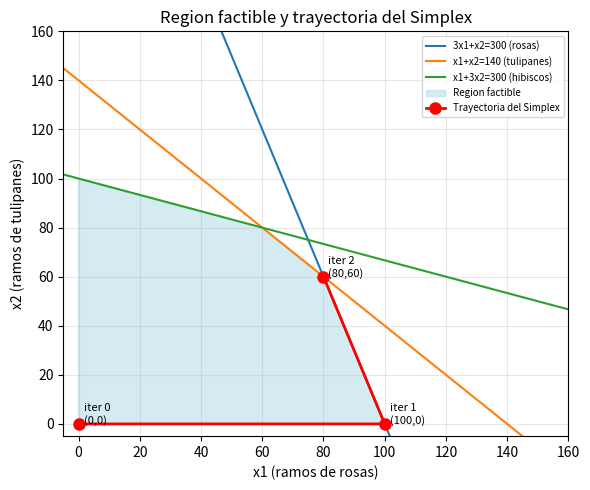
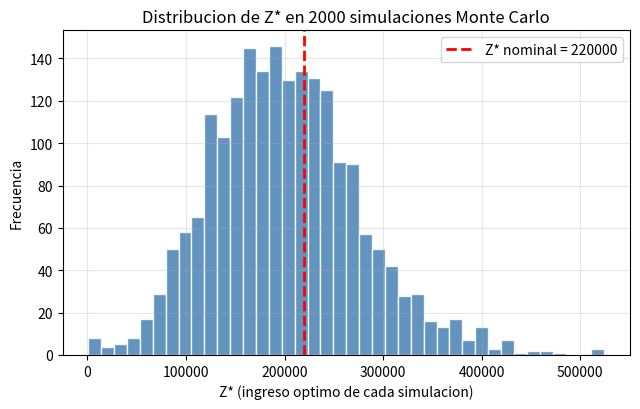
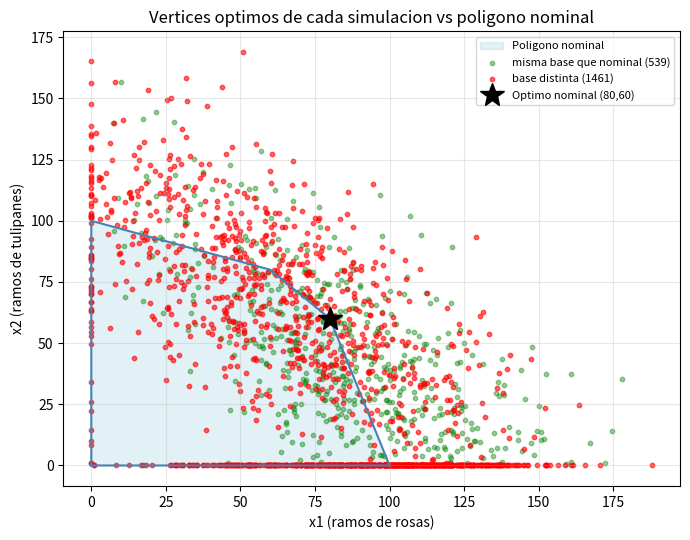
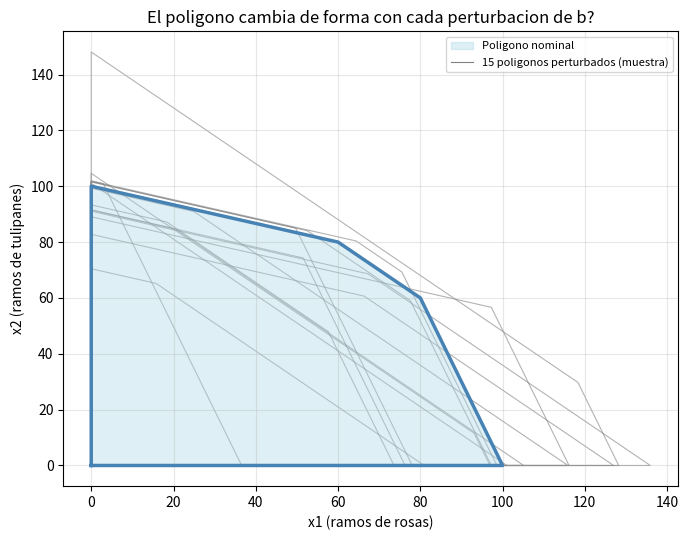

Recreate these plots in Python, in order.
"""
Punto 1 - Programacion lineal: metodo Simplex
Analisis Numerico (CM0844) - Taller 1
Nombre: Maria Jose Gil Herrera

"""

import numpy as np
import matplotlib.pyplot as plt
np.set_printoptions(suppress=True)


def simplex_max(c, A, b, verbose=True):

    A = np.array(A, dtype=float)
    b = np.array(b, dtype=float)
    c = np.array(c, dtype=float)
    m, n = A.shape

    if np.any(b < 0):
        raise ValueError("Se requiere b >= 0 (arranca de la base de holguras).")

    n_total = n + m
    T = np.zeros((m + 1, n_total + 1))
    T[:m, :n] = A
    T[:m, n:n_total] = np.eye(m)
    T[:m, -1] = b
    T[m, :n] = -c

    basis = list(range(n, n_total))
    n_iter = 0

    def extraer_x():
        x = np.zeros(n)
        for row, var in enumerate(basis):
            if var < n:
                x[var] = T[row, -1]
        return x

    def nombre(idx):
        return f"x{idx+1}" if idx < n else f"s{idx-n+1}"

    path = [(extraer_x().copy(), T[m, -1])]
    if verbose:
        print(f"  Iter 0 (inicio): x = {np.round(path[0][0], 3)}   Z = {path[0][1]:.3f}   "
              f"(base = holguras: {[nombre(v) for v in basis]})")

    while True:
        obj_row = T[m, :n_total]
        if np.all(obj_row >= -1e-9):
            break  # ya no hay costo reducido negativo, se acabo

        entering = int(np.argmin(obj_row))
        col = T[:m, entering]
        rhs = T[:m, -1]
        ratios = np.where(col > 1e-9, rhs / np.where(col > 1e-9, col, 1), np.inf)
        if np.all(np.isinf(ratios)):
            raise RuntimeError("Problema no acotado.")
        leaving_row = int(np.argmin(ratios))
        leaving_var = basis[leaving_row]

        pivot = T[leaving_row, entering]
        T[leaving_row, :] /= pivot
        for i in range(m + 1):
            if i != leaving_row:
                T[i, :] -= T[i, entering] * T[leaving_row, :]
        basis[leaving_row] = entering
        n_iter += 1

        x_actual = extraer_x().copy()
        z_actual = T[m, -1]
        path.append((x_actual, z_actual))

        if verbose:
            print(f"  Iter {n_iter}: entra {nombre(entering)}, sale {nombre(leaving_var)}  ->  "
                  f"x = {np.round(x_actual, 3)}   Z = {z_actual:.3f}")

        if n_iter > 200:
            raise RuntimeError("Demasiadas iteraciones (posible ciclo).")

    x = path[-1][0]
    z = path[-1][1]

    return {"x": x, "z": z, "tableau": T, "basis": basis, "n_iter": n_iter, "path": path}


# autoprueba rapida, problema trivial donde ya se sabe la respuesta
_r = simplex_max(c=[1, 1], A=[[1, 0], [0, 1]], b=[2, 3], verbose=False)
assert np.allclose(_r["x"], [2, 3]) and np.isclose(_r["z"], 5)
print("Autoprueba de simplex_max: OK (x*=[2,3], Z*=5)\n")


def vertices_poligono(A, b):
    # vertices del poligono factible en 2D
    A = np.array(A, dtype=float)
    b = np.array(b, dtype=float)
    A_ext = np.vstack([A, [-1, 0], [0, -1]])
    b_ext = np.concatenate([b, [0, 0]])
    n_restr = len(b_ext)
    puntos = []
    for i in range(n_restr):
        for j in range(i + 1, n_restr):
            M = A_ext[[i, j]]
            if abs(np.linalg.det(M)) < 1e-9:
                continue  # rectas paralelas, no se cruzan
            p = np.linalg.solve(M, b_ext[[i, j]])
            if np.all(A_ext @ p <= b_ext + 1e-7):
                puntos.append((round(float(p[0]), 4), round(float(p[1]), 4)))
    return sorted(set(puntos))


# Problema de la florista
print("problema de la florista")

c_flor = [2000, 1000]
A_flor = [[3, 1],
          [1, 1],
          [1, 3]]
b_flor = [300, 140, 300]

print("Trayectoria del Simplex (por iteracion):")
r2 = simplex_max(c_flor, A_flor, b_flor)
print()
print("x* =", r2["x"])
print("Z* =", r2["z"])
print("Iteraciones:", r2["n_iter"])


# grafica: region factible + trayectoria del simplex
fig, ax = plt.subplots(figsize=(6, 5))
x1_plot = np.linspace(-5, 160, 400)
rectas = {
    "3x1+x2=300 (rosas)": (300 - 3 * x1_plot),
    "x1+x2=140 (tulipanes)": (140 - x1_plot),
    "x1+3x2=300 (hibiscos)": (300 - x1_plot) / 3,
}
for nombre_r, y in rectas.items():
    ax.plot(x1_plot, y, label=nombre_r, lw=1.5)

verts = vertices_poligono(A_flor, b_flor)
vx = [v[0] for v in verts] + [verts[0][0]]
vy = [v[1] for v in verts] + [verts[0][1]]
ax.fill(vx, vy, color="lightblue", alpha=0.5, zorder=0, label="Region factible")

path_x = [p[0][0] for p in r2["path"]]
path_y = [p[0][1] for p in r2["path"]]
ax.plot(path_x, path_y, "o-", color="red", lw=2, ms=8, label="Trayectoria del Simplex")
for i, (px, py) in enumerate(zip(path_x, path_y)):
    ax.annotate(f"  iter {i}\n  ({px:.0f},{py:.0f})", (px, py), fontsize=8)

ax.set_xlim(-5, 160)
ax.set_ylim(-5, 160)
ax.set_xlabel("x1 (ramos de rosas)")
ax.set_ylabel("x2 (ramos de tulipanes)")
ax.set_title("Region factible y trayectoria del Simplex")
ax.legend(fontsize=7, loc="upper right")
ax.grid(alpha=0.3)
fig.tight_layout()
plt.show()
print("Mostrando: region factible y trayectoria del Simplex\n")


# Agregando un tercer arreglo floral
print("Agregando un tercer arreglo floral")

# x3 = "ramo nuevo": 1 rosa, 1 tulipan, 4 hibiscos por unidad, precio 1200
c_ext = [2000, 1000, 1200]
A_ext = [[3, 1, 1],    # rosas
         [1, 1, 1],    # tulipanes
         [1, 3, 4]]    # hibiscos
b_ext = [300, 140, 300]

print("Nuevo arreglo x3 = 'ramo nuevo': 1 rosa, 1 tulipan, 4 hibiscos; precio 1200\n")

print(f"  max Z = {c_ext[0]}x1 + {c_ext[1]}x2 + {c_ext[2]}x3")
print("  s.a.")
print(f"      {A_ext[0][0]}x1 + {A_ext[0][1]}x2 + {A_ext[0][2]}x3 <= {b_ext[0]}   (rosas)")
print(f"      {A_ext[1][0]}x1 + {A_ext[1][1]}x2 + {A_ext[1][2]}x3 <= {b_ext[1]}   (tulipanes)")
print(f"      {A_ext[2][0]}x1 + {A_ext[2][1]}x2 + {A_ext[2][2]}x3 <= {b_ext[2]}   (hibiscos)")
print("      x1, x2, x3 >= 0\n")

print("Trayectoria del Simplex (por iteracion):")
r3 = simplex_max(c_ext, A_ext, b_ext)
print()
print("x* =", r3["x"])
print("Z* =", r3["z"])
print("Iteraciones:", r3["n_iter"])
print(f"""x3* = {r3['x'][2]:.2f} > 0, o sea que SI conviene producir este ramo. Z* subio de
220000 a {r3['z']:.0f}: agregar este ramo mejora el resultado de la florista.""")


# Sensibilidad por Monte Carlo
# se perturban b y c juntos con ruido normal alrededor de su valor nominal.
# sigma de cada b_i y c_j = un porcentaje de su valor nominal. Los b negativos que puedan salir del
# muestreo se recortan a un minimo positivo porque simplex_max exige b>=0.

print("Sensibilidad por Monte Carlo")

np.random.seed(42)  # para que el resultado sea reproducible

PORC_SIGMA = 0.30   # 30% de cada b_i y c_j nominal (modifica el ancho de la campana normal de muestreo)
N_SIM = 2000

b0 = np.array(b_flor, dtype=float)
c0 = np.array(c_flor, dtype=float)
sigma_b = PORC_SIGMA * b0
sigma_c = PORC_SIGMA * c0

print(f"b0 = {b0}   (sigma_b = {sigma_b}, {PORC_SIGMA:.0%} de cada uno)")
print(f"c0 = {c0}   (sigma_c = {sigma_c}, {PORC_SIGMA:.0%} de cada uno)")
print(f"N = {N_SIM} simulaciones\n")

basis_nominal = tuple(sorted(r2["basis"]))
verts_nominal = vertices_poligono(A_flor, b_flor)

# antes de simular calculamos con las formulas del tableau el rango teorico de cada b_i que mantiene la base actual
print("Rangos teoricos de cada b_i que mantienen la base optima:")
m, n = len(b_flor), len(c_flor)
T_teo = r2["tableau"]
xB_teo = T_teo[:m, -1]
rangos_b_teoricos = []
for i in range(m):
    g = T_teo[:m, n + i]
    cand_max = [-xB_teo[j] / g[j] for j in range(m) if g[j] > 1e-9]
    cand_min = [-xB_teo[j] / g[j] for j in range(m) if g[j] < -1e-9]
    dmin = max(cand_max) if cand_max else -np.inf
    dmax = min(cand_min) if cand_min else np.inf
    lo = b_flor[i] + dmin if np.isfinite(dmin) else -np.inf
    hi = b_flor[i] + dmax if np.isfinite(dmax) else np.inf
    rangos_b_teoricos.append((lo, hi))
nombres_b = ["b1 (rosas)", "b2 (tulipanes)", "b3 (hibiscos)"]
for i, (lo, hi) in enumerate(rangos_b_teoricos):
    uso = sum(A_flor[i][k] * r2["x"][k] for k in range(n))
    holgura = b_flor[i] - uso
    estado = "ACTIVA (holgura=0)" if abs(holgura) < 1e-6 else f"NO activa (sobran {holgura:.0f})"
    print(f"  {nombres_b[i]}: rango valido [{lo:.0f}, {hi:.0f}]   -> {estado}")
print()

sim_b, sim_c, sim_x, sim_z, sim_basis_igual = [], [], [], [], []

for _ in range(N_SIM):
    b_s = np.random.normal(b0, sigma_b)
    b_s = np.clip(b_s, 1.0, None)  # que no salga negativo, simplex_max lo necesita
    c_s = np.random.normal(c0, sigma_c)
    r = simplex_max(c_s, A_flor, b_s, verbose=False)
    sim_b.append(b_s)
    sim_c.append(c_s)
    sim_x.append(r["x"])
    sim_z.append(r["z"])
    sim_basis_igual.append(tuple(sorted(r["basis"])) == basis_nominal)

sim_b = np.array(sim_b)
sim_c = np.array(sim_c)
sim_x = np.array(sim_x)
sim_z = np.array(sim_z)
sim_basis_igual = np.array(sim_basis_igual)

# que tan seguido cambia la base
pct_igual = sim_basis_igual.mean() * 100
print("(a) estabilidad de la base optima")
print(f"  {pct_igual:.1f}% de las simulaciones mantuvieron la misma base optima "
      f"que el problema nominal (vertice (80,60), rosas+tulipanes activas)")
print(f"  {100-pct_igual:.1f}% terminaron en una base distinta (otro vertice)")

# distribucion de Z*
print("\n (b) distribucion de Z*")
print(f"  Z* nominal                = {r2['z']:.1f}")
print(f"  Z* promedio (Monte Carlo) = {sim_z.mean():.1f}")
print(f"  Z* desviacion estandar    = {sim_z.std():.1f}")
print(f"  Z* minimo / maximo        = {sim_z.min():.1f} / {sim_z.max():.1f}")
print(f"  Percentil 5% / 95%        = {np.percentile(sim_z,5):.1f} / {np.percentile(sim_z,95):.1f}")

# vertices y poligono comparados con el nominal
print("\n(c) vertices y poligono, comparados con el nominal")
print(f"  Vertices del poligono nominal (b sin perturbar): {verts_nominal}")
print(f"  Vertice optimo nominal: x* = (80, 60)\n")


def mostrar_simulacion(i, etiqueta):
    verts_i = vertices_poligono(A_flor, sim_b[i])
    dist = np.linalg.norm(sim_x[i] - r2["x"])
    print(f"  [{etiqueta}]  Simulacion #{i}")
    print(f"    b = {np.round(sim_b[i],1)}   c = {np.round(sim_c[i],1)}")
    print(f"    vertices del poligono perturbado:")
    for v in verts_i:
        print(f"        {v}")
    print(f"    x* de esta simulacion = {np.round(sim_x[i],2)}   "
          f"(distancia al optimo nominal (80,60) = {dist:.2f})")
    print(f"    base: {'Igual a la nominal (rosas+tulipanes activas)' if sim_basis_igual[i] else 'Distinta a la nominal (otra esquina)'}\n")


# buscamos entre las N_SIM, cual dio el resultado mas parecido al nominal y cual el mas distinto, para verlos concretamente
distancias = np.linalg.norm(sim_x - r2["x"], axis=1)
idx_mas_parecida = int(np.argmin(distancias))
idx_mas_distinta = int(np.argmax(distancias))

mostrar_simulacion(idx_mas_parecida, "LA MAS PARECIDA al nominal")
mostrar_simulacion(idx_mas_distinta, "LA MAS DISTINTA al nominal")
mostrar_simulacion(0, "ejemplo #0")
mostrar_simulacion(1, "ejemplo #1")


# graficas de Monte Carlo 

# histograma de Z*
fig, ax = plt.subplots(figsize=(6.5, 4.2))
ax.hist(sim_z, bins=40, color="steelblue", edgecolor="white", alpha=0.85)
ax.axvline(r2["z"], color="red", ls="--", lw=2, label=f"Z* nominal = {r2['z']:.0f}")
ax.set_xlabel("Z* (ingreso optimo de cada simulacion)")
ax.set_ylabel("Frecuencia")
ax.set_title(f"Distribucion de Z* en {N_SIM} simulaciones Monte Carlo")
ax.legend()
ax.grid(alpha=0.3)
fig.tight_layout()
plt.show()

# vertices optimos de todas las simulaciones sobre el poligono nominal
fig, ax = plt.subplots(figsize=(7, 5.5))
verts_n = verts_nominal
vx = [v[0] for v in verts_n] + [verts_n[0][0]]
vy = [v[1] for v in verts_n] + [verts_n[0][1]]
ax.fill(vx, vy, color="lightblue", alpha=0.35, zorder=0, label="Poligono nominal")
ax.plot(vx, vy, color="steelblue", lw=1.5)

mask_igual = sim_basis_igual
ax.scatter(sim_x[mask_igual, 0], sim_x[mask_igual, 1], s=10, color="green", alpha=0.4,
           label=f"misma base que nominal ({mask_igual.sum()})")
ax.scatter(sim_x[~mask_igual, 0], sim_x[~mask_igual, 1], s=10, color="red", alpha=0.6,
           label=f"base distinta ({(~mask_igual).sum()})")
ax.plot(80, 60, "*", color="black", ms=18, label="Optimo nominal (80,60)")

ax.set_xlabel("x1 (ramos de rosas)")
ax.set_ylabel("x2 (ramos de tulipanes)")
ax.set_title("Vertices optimos de cada simulacion vs poligono nominal")
ax.legend(fontsize=8)
ax.grid(alpha=0.3)
fig.tight_layout()
plt.show()

# algnos poligonos perturbados superpuestos al nominal
fig, ax = plt.subplots(figsize=(7, 5.5))
ax.fill(vx, vy, color="lightblue", alpha=0.4, zorder=1, label="Poligono nominal")
ax.plot(vx, vy, color="steelblue", lw=2.5, zorder=2)

np.random.seed(7)
idx_muestra = np.random.choice(N_SIM, size=15, replace=False)
for i in idx_muestra:
    verts_i = vertices_poligono(A_flor, sim_b[i])
    vxi = [v[0] for v in verts_i] + [verts_i[0][0]]
    vyi = [v[1] for v in verts_i] + [verts_i[0][1]]
    ax.plot(vxi, vyi, color="gray", lw=0.8, alpha=0.6, zorder=0)

ax.plot([], [], color="gray", lw=0.8, label="15 poligonos perturbados (muestra)")
ax.set_xlabel("x1 (ramos de rosas)")
ax.set_ylabel("x2 (ramos de tulipanes)")
ax.set_title("El poligono cambia de forma con cada perturbacion de b?")
ax.legend(fontsize=8)
ax.grid(alpha=0.3)
fig.tight_layout()
plt.show()
